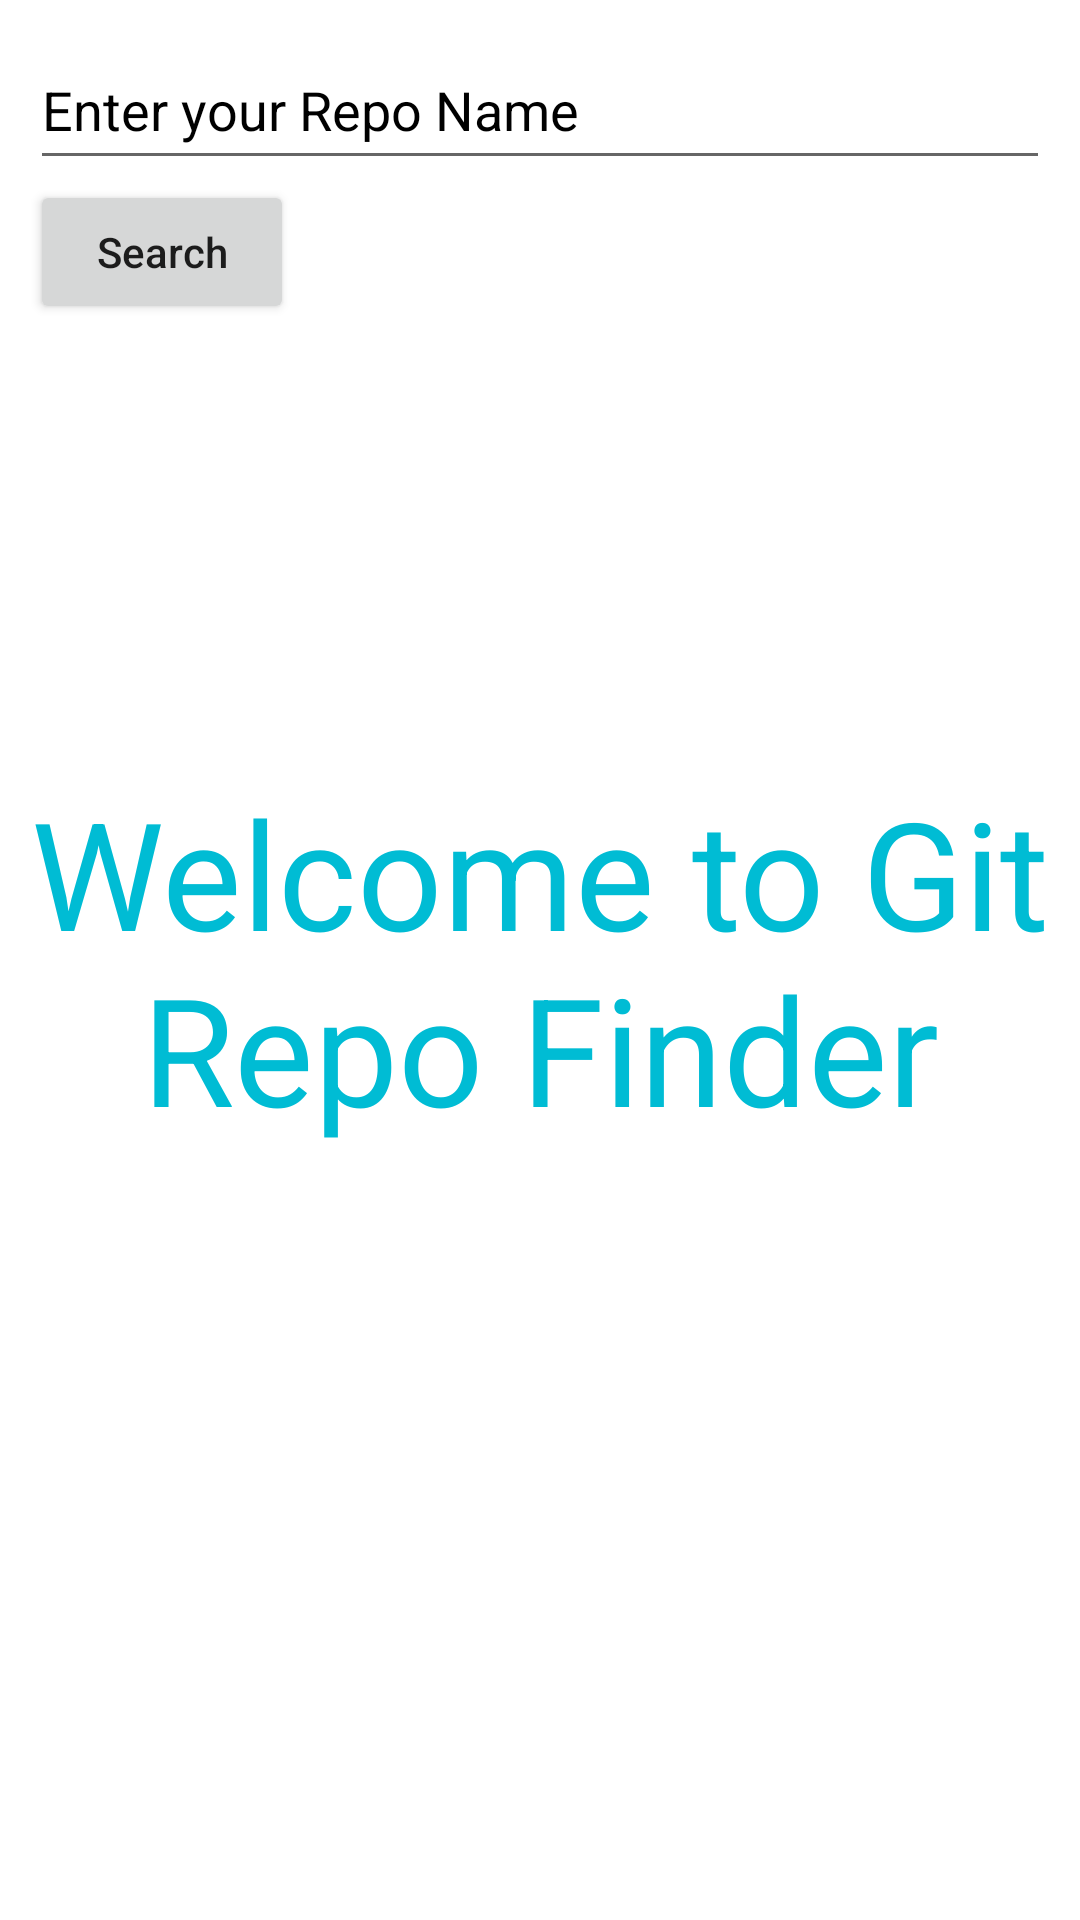

Write the Android layout XML for this screen, with the resource values it uses.
<!-- AndroidManifest.xml: application theme Theme.MovieappMvvM -->
<!-- res/layout/activity_gitrepo_view.xml -->
<?xml version="1.0" encoding="utf-8"?>
<androidx.constraintlayout.widget.ConstraintLayout xmlns:android="http://schemas.android.com/apk/res/android"
    xmlns:app="http://schemas.android.com/apk/res-auto"
    xmlns:tools="http://schemas.android.com/tools"
    android:layout_width="match_parent"
    android:layout_height="match_parent"
    tools:context=".Gitapp.ui.GitRepoActivity">


    <EditText
        android:id="@+id/searchbox"
        android:layout_width="match_parent"
        android:layout_height="50dp"
        android:layout_margin="10dp"
        android:layout_marginStart="188dp"
        android:layout_marginLeft="188dp"
        android:layout_marginTop="380dp"
        android:hint="Enter your Repo Name"
        android:textColorHint="@color/black"
        android:inputType="text"
        app:layout_constraintStart_toStartOf="parent"
        app:layout_constraintTop_toTopOf="parent" />

    <Button
           android:layout_width="wrap_content"
           android:layout_height="wrap_content"
           android:id="@+id/searchbtn"
           android:text="Search"
           android:textAllCaps="false"
        android:layout_marginLeft="10dp"
           app:layout_constraintTop_toBottomOf="@id/searchbox"
        app:layout_constraintStart_toStartOf="parent"
           />
    <TextView
        tools:visibility="visible"
        android:id="@+id/label"
        android:layout_width="match_parent"
        android:layout_height="match_parent"
        android:text="Welcome to Git Repo Finder"
        android:textSize="50dp"
        android:layout_centerInParent="true"
        android:gravity="center"
        android:textColor="#00BCD4"
        />

    <androidx.recyclerview.widget.RecyclerView
        android:id="@+id/recycler_view"
        android:layout_width="match_parent"
        android:layout_height="match_parent"
        android:layout_marginTop="115dp"
        app:layout_constraintStart_toEndOf="parent"
        app:layout_constraintTop_toBottomOf="@id/searchbtn" />


    <RelativeLayout
        android:layout_width="match_parent"
        android:layout_height="match_parent"
        tools:layout_editor_absoluteX="-29dp"
        tools:layout_editor_absoluteY="0dp">

        <ProgressBar
            tools:visibility="visible"
            android:id="@+id/loader"
            android:layout_width="70dp"
            android:layout_height="80dp"
            android:visibility="gone"
            android:layout_centerInParent="true"
            android:background="#9C27B0"></ProgressBar>

        <TextView
            tools:visibility="visible"
            android:id="@+id/loadtitle"
            android:layout_width="wrap_content"
            android:layout_height="wrap_content"
            android:padding="5dp"
            android:visibility="gone"
            android:layout_alignBottom="@id/loader"
            android:layout_centerInParent="true"
            android:layout_marginTop="10dp"
            android:background="#FFEB3B"
            android:layout_marginBottom="-35dp"
            android:gravity="center"
            android:text="Please Wait"
            android:textColor="@color/black"
            android:textSize="20dp" />

    </RelativeLayout>


</androidx.constraintlayout.widget.ConstraintLayout>
<!-- resources referenced by this layout -->
<resources>
  <style name="Theme.MovieappMvvM" parent="Theme.MaterialComponents.DayNight.DarkActionBar">
          
          <item name="colorPrimary">@color/purple_500</item>
          <item name="colorPrimaryVariant">@color/purple_700</item>
          <item name="colorOnPrimary">@color/white</item>
          
          <item name="colorSecondary">@color/teal_200</item>
          <item name="colorSecondaryVariant">@color/teal_700</item>
          <item name="colorOnSecondary">@color/black</item>
          
          <item name="android:statusBarColor" tools:targetApi="l">?attr/colorPrimaryVariant</item>
          
      </style>
  <!-- not gathered from this repository: default colours our renderer supplied (Android Studio template values) -->
  <color name="purple_500">#FF6200EE</color>
  <color name="purple_700">#FF3700B3</color>
  <color name="teal_200">#FF03DAC5</color>
  <color name="teal_700">#FF018786</color>
  <color name="black">#FF000000</color>
  <color name="white">#FFFFFFFF</color>
</resources>
